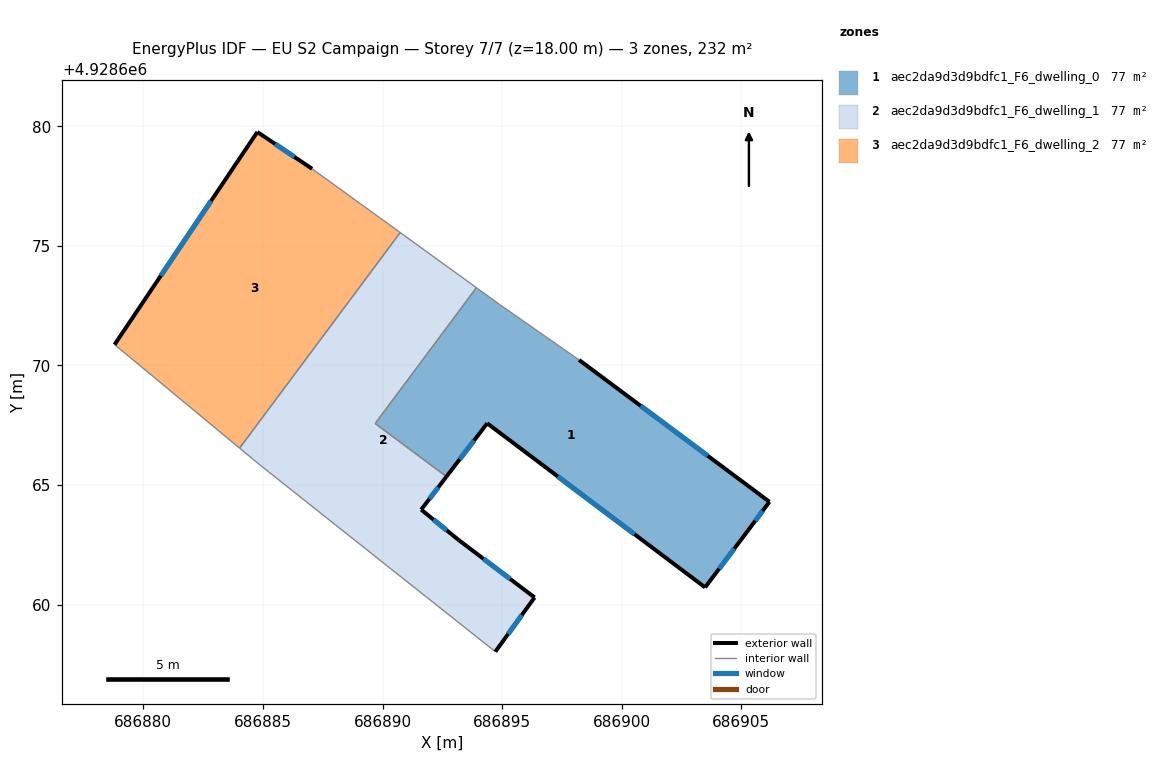
=== STOREY PLAN SPEC (per zone: floor XY polygon, exterior-wall plan segments, windows/doors) ===
zone 1: aec2da9d3d9bdfc1_F6_dwelling_0  (77.4 m²)
  floor: (686898.22, 4928670.23) (686906.18, 4928664.30) (686905.30, 4928663.12) (686903.49, 4928660.72) (686894.38, 4928667.58) (686892.67, 4928665.35) (686889.69, 4928667.57) (686893.93, 4928673.25) (686894.91, 4928672.54)
  exterior wall: (686905.30, 4928663.12) – (686906.18, 4928664.30)  [1.5 m]
    window: (686905.58, 4928663.50) – (686905.89, 4928663.92)  [0.5 m²]
  exterior wall: (686903.49, 4928660.72) – (686905.30, 4928663.12)  [3.0 m]
    window: (686904.07, 4928661.50) – (686904.71, 4928662.34)  [1.1 m²]
  exterior wall: (686894.38, 4928667.58) – (686903.49, 4928660.72)  [11.4 m]
    window: (686897.33, 4928665.36) – (686900.53, 4928662.94)  [4.2 m²]
  exterior wall: (686892.67, 4928665.35) – (686894.38, 4928667.58)  [2.8 m]
    window: (686893.23, 4928666.07) – (686893.82, 4928666.86)  [1.0 m²]
  exterior wall: (686906.18, 4928664.30) – (686898.22, 4928670.23)  [9.9 m]
    window: (686903.60, 4928666.22) – (686900.80, 4928668.31)  [3.7 m²]
  interior walls: 4
zone 2: aec2da9d3d9bdfc1_F6_dwelling_1  (77.4 m²)
  floor: (686893.93, 4928673.25) (686889.69, 4928667.57) (686892.67, 4928665.35) (686891.62, 4928663.97) (686893.20, 4928662.69) (686896.36, 4928660.30) (686894.72, 4928658.03) (686884.90, 4928665.82) (686884.02, 4928666.54) (686890.74, 4928675.55)
  exterior wall: (686891.62, 4928663.97) – (686892.67, 4928665.35)  [1.7 m]
    window: (686891.96, 4928664.42) – (686892.33, 4928664.90)  [0.6 m²]
  exterior wall: (686893.20, 4928662.69) – (686891.62, 4928663.97)  [2.0 m]
    window: (686892.68, 4928663.10) – (686892.13, 4928663.55)  [0.8 m²]
  exterior wall: (686896.36, 4928660.30) – (686893.20, 4928662.69)  [4.0 m]
    window: (686895.33, 4928661.07) – (686894.22, 4928661.91)  [1.5 m²]
  exterior wall: (686894.72, 4928658.03) – (686896.36, 4928660.30)  [2.8 m]
    window: (686895.25, 4928658.77) – (686895.83, 4928659.56)  [1.0 m²]
  interior walls: 6
zone 3: aec2da9d3d9bdfc1_F6_dwelling_2  (77.4 m²)
  floor: (686887.06, 4928678.22) (686890.74, 4928675.55) (686884.02, 4928666.54) (686878.80, 4928670.87) (686884.77, 4928679.76)
  exterior wall: (686884.77, 4928679.76) – (686878.80, 4928670.87)  [10.7 m]
    window: (686882.83, 4928676.88) – (686880.73, 4928673.75)  [4.0 m²]
  exterior wall: (686887.06, 4928678.22) – (686884.77, 4928679.76)  [2.8 m]
    window: (686886.31, 4928678.72) – (686885.51, 4928679.26)  [1.0 m²]
  interior walls: 3

=== DERIVED (storey summary) ===
Building: EU S2 Campaign
Storey: 7 of 7  (floor level z = 18.00 m)
Storey gross floor area: 232.2 m²
Zones on this storey: 3
  - aec2da9d3d9bdfc1_F6_dwelling_0: floor 77.4 m²; exterior wall 28.6 m (85.8 m²); 5 window(s) 10.6 m²; WWR 12.4%
  - aec2da9d3d9bdfc1_F6_dwelling_1: floor 77.4 m²; exterior wall 10.5 m (31.6 m²); 4 window(s) 3.9 m²; WWR 12.4%
  - aec2da9d3d9bdfc1_F6_dwelling_2: floor 77.4 m²; exterior wall 13.5 m (40.4 m²); 2 window(s) 5.0 m²; WWR 12.4%
Zone adjacency (shared interzone walls):
  - aec2da9d3d9bdfc1_F6_dwelling_0 ↔ aec2da9d3d9bdfc1_F6_dwelling_1
  - aec2da9d3d9bdfc1_F6_dwelling_1 ↔ aec2da9d3d9bdfc1_F6_dwelling_2